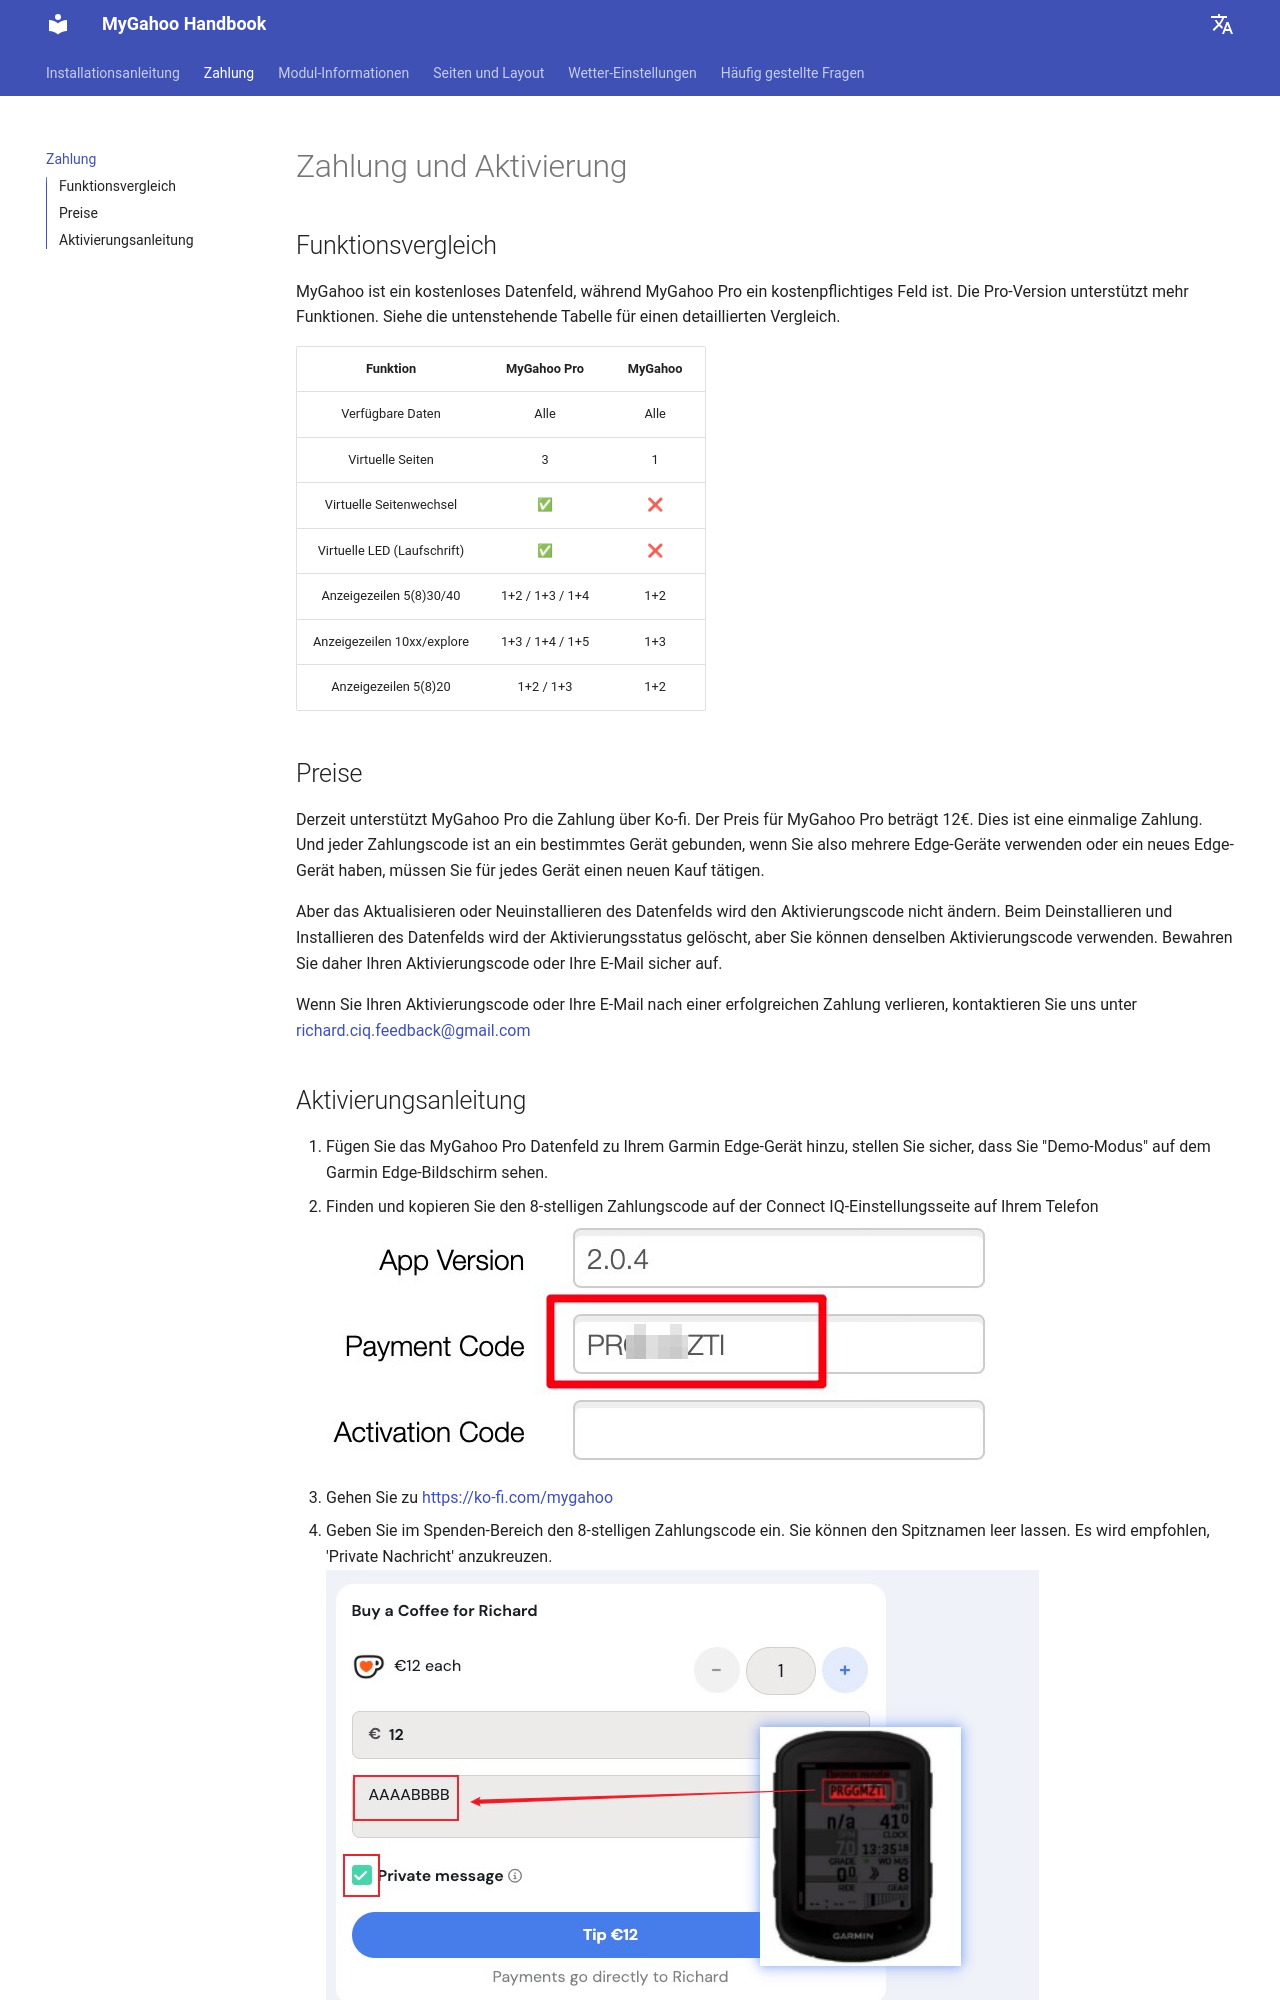

repository: MyGahoo/documents · page: de/pricing/index.html · generator: mkdocs

# Zahlung und Aktivierung

## Funktionsvergleich

MyGahoo ist ein kostenloses Datenfeld, während MyGahoo Pro ein kostenpflichtiges Datenfeld ist. Die Pro-Version unterstützt mehr Funktionen.  Einen detaillierten Vergleich finden Sie in der folgenden Tabelle.

| Funktion | MyGahoo Pro | MyGahoo |
|:-------:|:-----------:|:--------:|
| Verfügbare Daten | Alle | Alle |
| Virtuelle Seiten | 3 | 1 |
| Virtueller Seitenwechsel | ✅ | ❌ |
| Virtuelle LED (Lauftext) | ✅ | ❌ |
| Anzeigezeilen 5(8)30/40 | 1+2 / 1+3 / 1+4 | 1+2 |
| Anzeigezeilen 10xx/explore | 1+3 / 1+4 / 1+5 | 1+3 |
| Anzeigezeilen 5(8)20 | 1+2 / 1+3 | 1+2 |

## Preisgestaltung

Derzeit unterstützt MyGahoo Pro Zahlungen über Ko-fi. Der Preis für MyGahoo Pro beträgt €12. Dies ist eine einmalige Zahlung. Jeder Zahlungscode ist an ein bestimmtes Gerät gebunden. Wenn Sie mehrere Edge-Geräte verwenden oder neue Edge-Geräte verwenden, müssen Sie für jedes Gerät einen neuen Kauf tätigen.

Ein Update oder eine Neuinstallation des Datenfelds ändert den Aktivierungscode jedoch nicht. Beim Deinstallieren und Installieren des Datenfelds wird der Aktivierungsstatus gelöscht, Sie können jedoch denselben Aktivierungscode verwenden. Bewahren Sie daher Ihren Aktivierungscode und Ihre E-Mail-Adresse sicher auf.

Falls Sie Ihren Aktivierungscode oder Ihre E-Mail-Adresse nach erfolgreicher Zahlung verlieren, kontaktieren Sie mich bitte unter [richard.ciq.feedback@gmail.com](richard.ciq.feedback@gmail.com).
